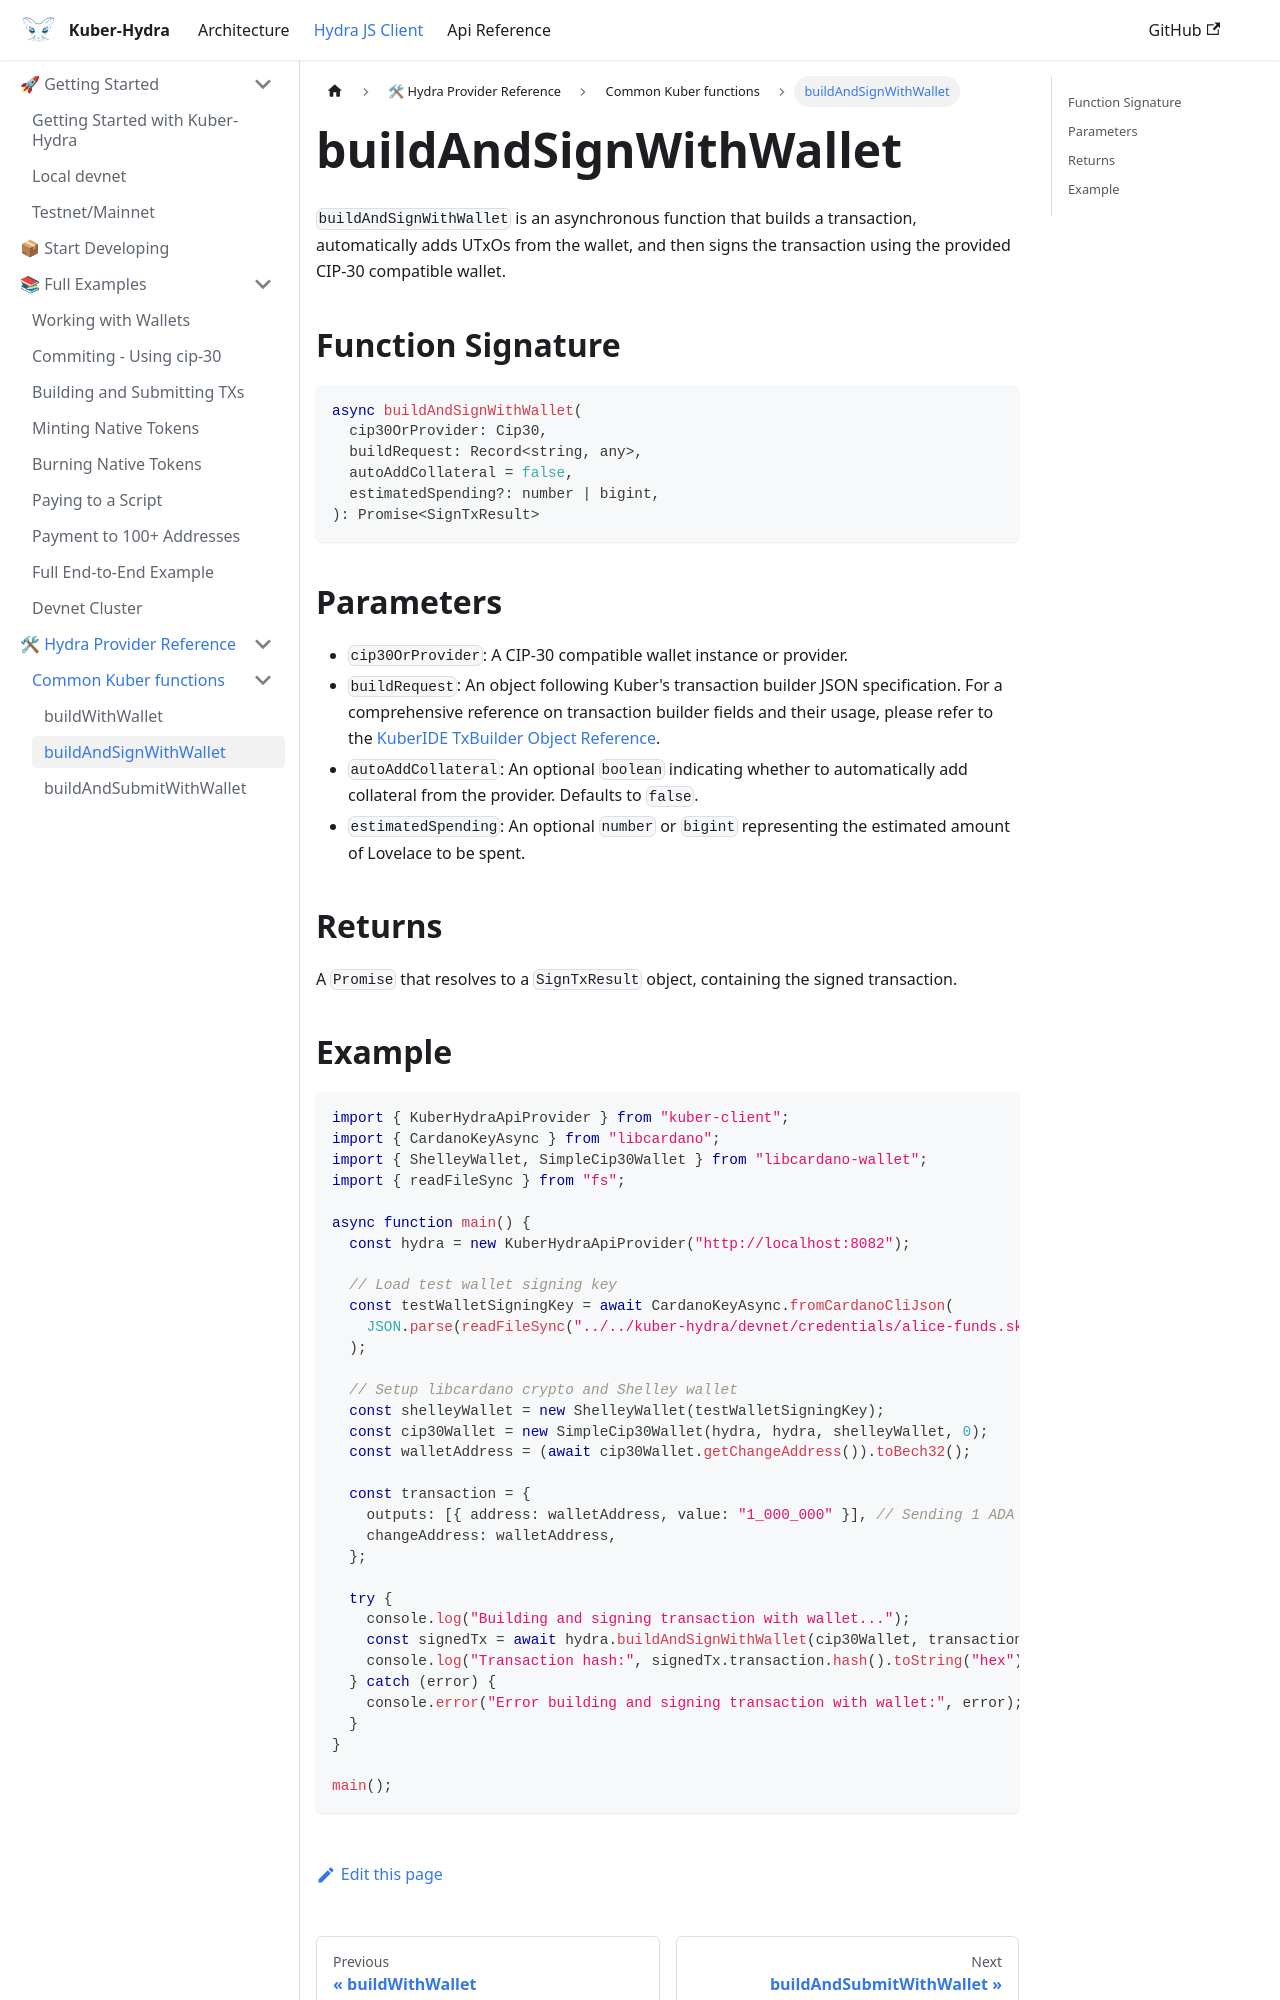

repository: dQuadrant/kuber · page: hydra_docusaurus/docs/hydra-js-client/kuber-provider/buildAndSignWithWallet/index.html · generator: docusaurus

---
sidebar_position: 5
sidebar_label: buildAndSignWithWallet
---

# buildAndSignWithWallet

`buildAndSignWithWallet` is an asynchronous function that builds a transaction, automatically adds UTxOs from the wallet, and then signs the transaction using the provided CIP-30 compatible wallet.

## Function Signature

```typescript
async buildAndSignWithWallet(
  cip30OrProvider: Cip30,
  buildRequest: Record<string, any>,
  autoAddCollateral = false,
  estimatedSpending?: number | bigint,
): Promise<SignTxResult>
```

## Parameters

- `cip30OrProvider`: A CIP-30 compatible wallet instance or provider.
- `buildRequest`: An object following Kuber's transaction builder JSON specification. For a comprehensive reference on transaction builder fields and their usage, please refer to the [KuberIDE TxBuilder Object Reference](https://kuberide.com/kuber/docs/tx-builder-reference).
- `autoAddCollateral`: An optional `boolean` indicating whether to automatically add collateral from the provider. Defaults to `false`.
- `estimatedSpending`: An optional `number` or `bigint` representing the estimated amount of Lovelace to be spent.

## Returns

A `Promise` that resolves to a `SignTxResult` object, containing the signed transaction.
